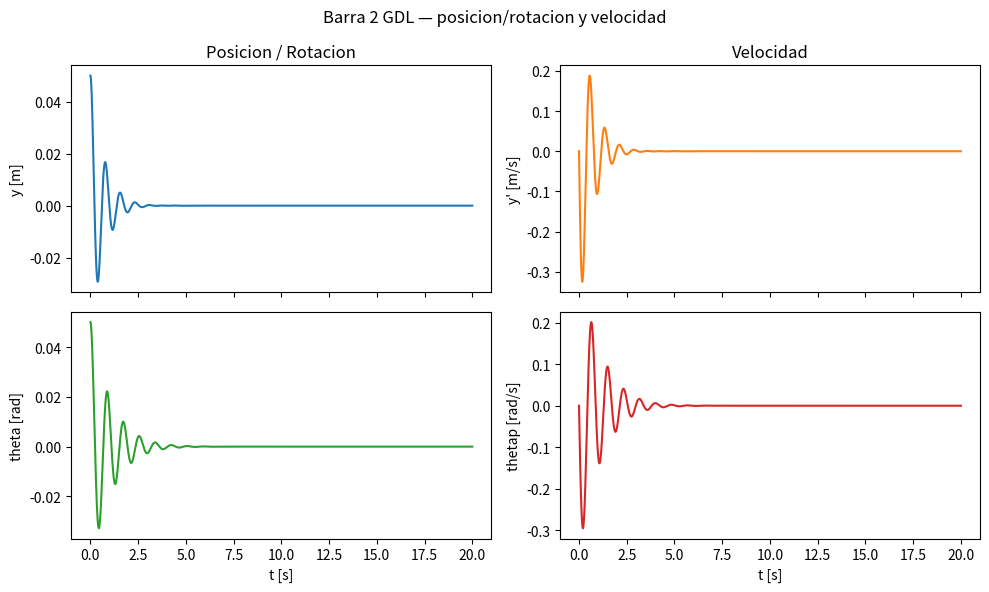

Python code for this plot:
"""
Sistema de 2 GDL: barra rigida (m, J) pivotada en su centro O, con resortes-
amortiguadores directos a tierra en los puntos A (izquierda, k1,c1) y B
(derecha, k2,c2). Sin masas colgantes (version simple).
 
GDL: y (traslacion del pivote/CM), theta (rotacion). Convencion: +y hacia
arriba, +theta horario (ver DCL). Estado: X = [y, y', theta, theta']
 
Puntos de la barra: yA = y + L1*theta ; yB = y - L2*theta
"""
import numpy as np
from scipy.integrate import solve_ivp
import matplotlib.pyplot as plt
# ===========================================================================
# 1) PARAMETROS 
# ===========================================================================
params = dict(
    m=5.0, J=1.5,
    k1=200.0, c1=8.0,
    k2=150.0, c2=6.0,
    L1=0.4, L2=0.6,
)

def f_ext(t):
    """Fuerza/torque externo (0 en este caso base; agregar si el enunciado lo pide)."""
    return 0.0
 
# ===========================================================================
# 2) FUERZAS EN A Y B (checklist propio-vecino; aca el "vecino" es tierra=0)
# ===========================================================================
def fuerzas(y, yp, theta, thetap, p):
    yA  = y  + p['L1']*theta
    yAp = yp + p['L1']*thetap
    yB  = y  - p['L2']*theta
    yBp = yp - p['L2']*thetap
 
    F1 = p['k1']*yA + p['c1']*yAp   # rama en A, a tierra
    F2 = p['k2']*yB + p['c2']*yBp   # rama en B, a tierra
    return F1, F2

# ===========================================================================
# 3) NEWTON: traslacion del CM y rotacion respecto al pivote
# ===========================================================================
def sistema(t, X, p):
    y, yp, theta, thetap = X
    F1, F2 = fuerzas(y, yp, theta, thetap, p)
 
    ypp     = (1/p['m']) * (-F1 - F2)
    thetapp = (1/p['J']) * (-F1*p['L1'] + F2*p['L2'])
    return [yp, ypp, thetap, thetapp]

# ===========================================================================
# 4) SIMULACION
# ===========================================================================
X0 = [0.05, 0, 0.05, 0]   # y(0)=0.05 m, theta(0)=0.05 rad, resto en 0
tmax, dt = 20, 0.01
t_eval = np.linspace(0, tmax, int(tmax/dt) + 1)
 
sol = solve_ivp(sistema, [0, tmax], X0, args=(params,), t_eval=t_eval, method='RK45')
t = sol.t
y, yp, theta, thetap = sol.y
 
# ===========================================================================
# 5) GRAFICOS: posicion/rotacion y velocidad de cada GDL
# ===========================================================================
fig, axs = plt.subplots(2, 2, figsize=(10, 6), sharex=True)
fig.suptitle('Barra 2 GDL — posicion/rotacion y velocidad')
 
axs[0,0].plot(t, y);       axs[0,0].set_ylabel('y [m]');          axs[0,0].set_title('Posicion / Rotacion')
axs[0,1].plot(t, yp, 'tab:orange');     axs[0,1].set_ylabel("y' [m/s]"); axs[0,1].set_title('Velocidad')
axs[1,0].plot(t, theta, 'tab:green');   axs[1,0].set_ylabel('theta [rad]'); axs[1,0].set_xlabel('t [s]')
axs[1,1].plot(t, thetap, 'tab:red');    axs[1,1].set_ylabel('thetap [rad/s]'); axs[1,1].set_xlabel('t [s]')
plt.tight_layout()
plt.show()

# ===========================================================================
# 6) MODOS PROPIOS (orden de coordenadas: y, theta)
# ===========================================================================
def matrices_MK(p):
    k1,k2,L1,L2 = p['k1'],p['k2'],p['L1'],p['L2']
    M = np.diag([p['m'], p['J']])
    K = np.array([
        [k1+k2,          k1*L1 - k2*L2],
        [k1*L1 - k2*L2,  k1*L1**2 + k2*L2**2],
    ])
    return M, K
 
M, K = matrices_MK(params)
vals, vecs = np.linalg.eig(K @ np.linalg.inv(M))
idx = np.argsort(vals)
w = np.sqrt(vals[idx]); f_hz = w/(2*np.pi); vecs = vecs[:, idx]
 
print("Frecuencias naturales:")
for i in range(2):
    print(f"  Modo {i+1}: {f_hz[i]:.4f} Hz ({w[i]:.4f} rad/s)")
 
print("\nFormas modales normalizadas (y, theta):")
for i in range(2):
    phi = np.linalg.inv(M) @ vecs[:,i]
    phi = phi/np.max(np.abs(phi))
    print(f"  Modo {i+1}: y={phi[0]:.3f}  theta={phi[1]:.3f}")
 
